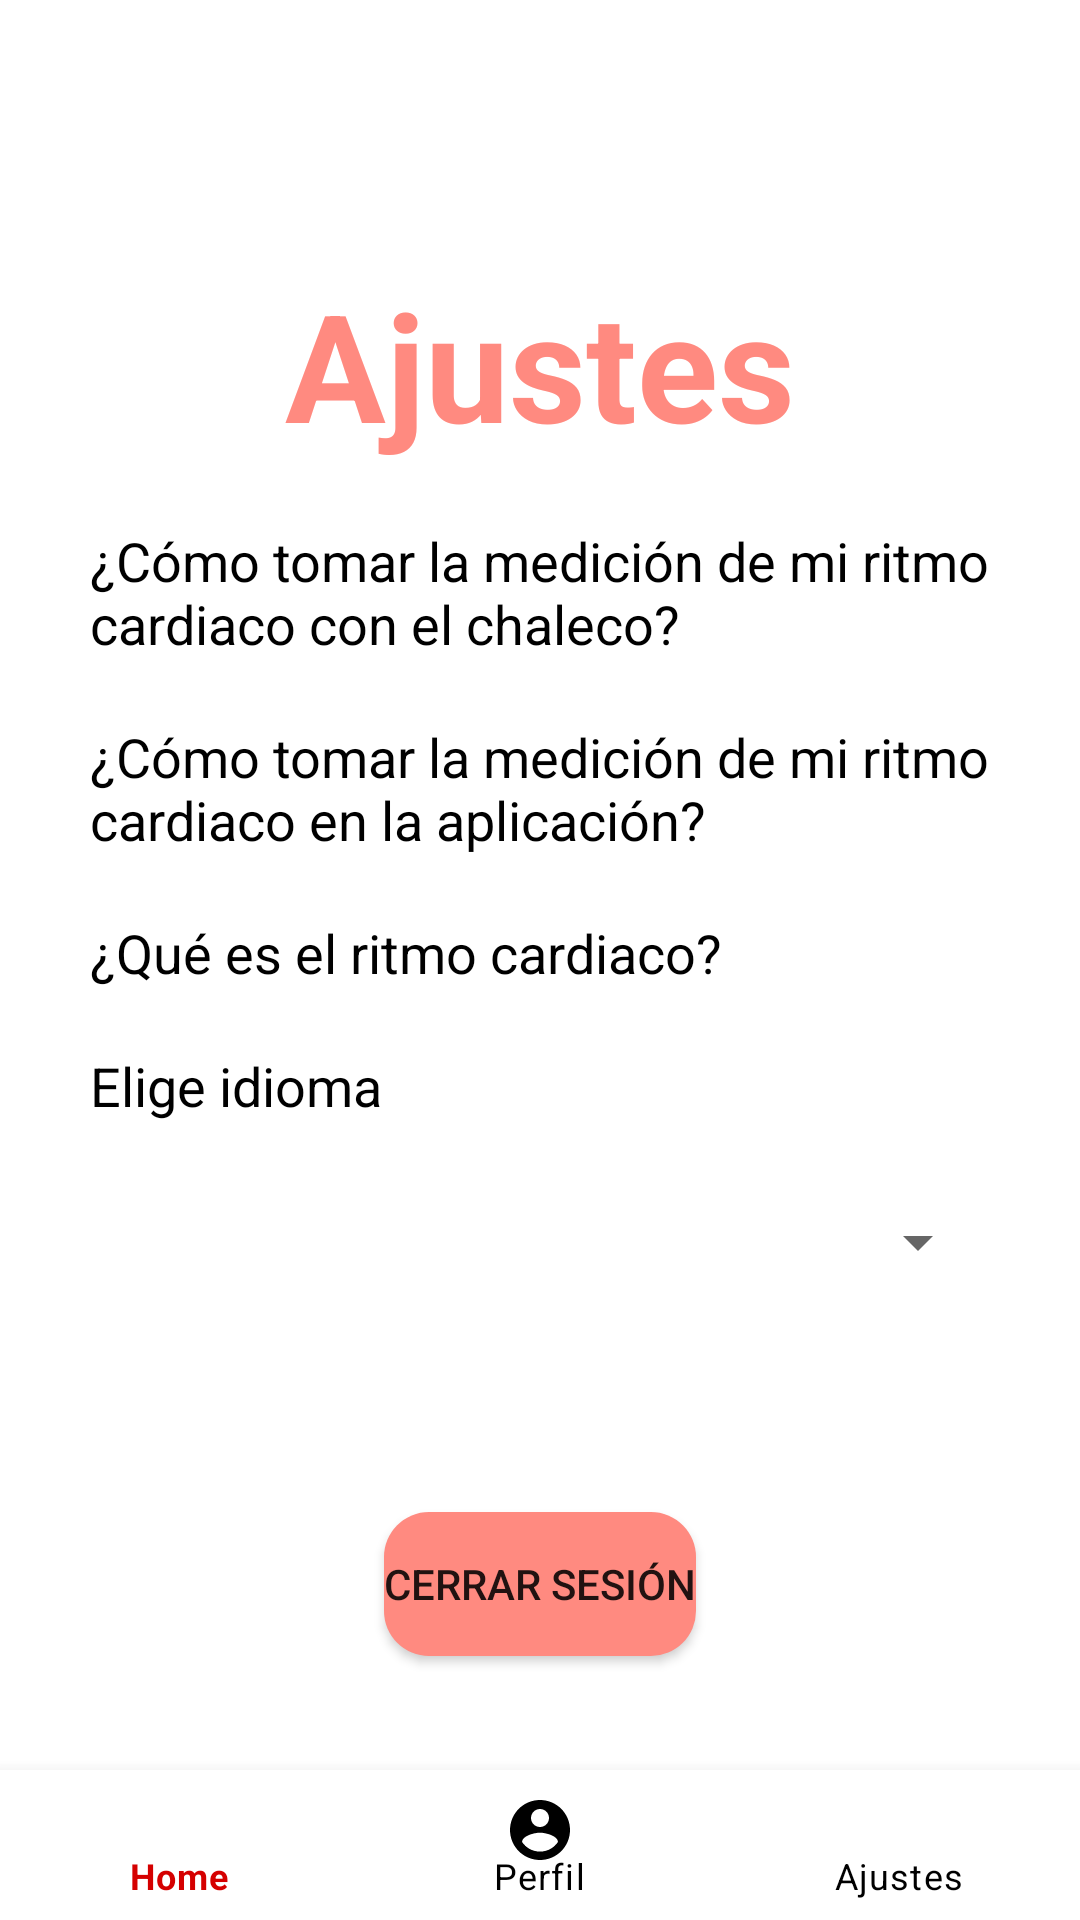

This screen was rendered from an Android layout file. Write that file and the resources it references.
<!-- AndroidManifest.xml: application theme Theme.HeartRateMonitor2 -->
<!-- res/layout/activity_user_settings.xml -->
<?xml version="1.0" encoding="utf-8"?>
<RelativeLayout xmlns:android="http://schemas.android.com/apk/res/android"
    xmlns:app="http://schemas.android.com/apk/res-auto"
    xmlns:tools="http://schemas.android.com/tools"
    android:layout_width="match_parent"
    android:layout_height="match_parent"
    tools:context=".UserSettings">

    <LinearLayout
        android:layout_width="match_parent"
        android:layout_height="match_parent"
        android:paddingLeft="30dp"
        android:paddingRight="30dp"
        android:gravity="center"
        android:orientation="vertical">

        <TextView
            android:layout_width="wrap_content"
            android:layout_height="wrap_content"
            android:layout_gravity="center_horizontal"
            android:text="@string/lbl_titulo7"
            android:textAlignment="center"
            android:textColor="@color/rojo_light_2"
            android:textSize="50sp"
            android:textStyle="bold" />

        <TextView
            android:id="@+id/settings_usar_chaleco"
            android:layout_width="match_parent"
            android:layout_height="wrap_content"
            android:layout_marginTop="20dp"
            android:text="@string/settings_option1"
            android:textColor="@color/black"
            android:textSize="18sp"
            tools:text="@string/settings_option1" />

        <TextView
            android:id="@+id/settings_usar_app"
            android:layout_width="match_parent"
            android:layout_height="wrap_content"
            android:layout_marginTop="20dp"
            android:text="@string/settings_option2"
            android:textColor="@color/black"
            android:textSize="18sp"
            tools:text="@string/settings_option2" />

        <TextView
            android:id="@+id/settings_ritmo_cardiaco"
            android:layout_width="match_parent"
            android:layout_height="wrap_content"
            android:layout_marginTop="20dp"
            android:text="@string/settings_option3"
            android:textColor="@color/black"
            android:textSize="18sp"
            tools:text="@string/settings_option3" />

        <TextView
            android:id="@+id/cambiar_idioma"
            android:layout_width="match_parent"
            android:layout_height="wrap_content"
            android:layout_marginBottom="10dp"
            android:layout_marginTop="20dp"
            android:text="@string/lbl_idioma2"
            android:textColor="#000000"
            android:textSize="18sp" />

        <Spinner
            android:id="@+id/spinner"
            android:layout_width="300dp"
            android:layout_height="60dp" />

        <Button
            android:id="@+id/button2"
            android:layout_width="wrap_content"
            android:layout_height="wrap_content"
            android:layout_gravity="center"
            android:layout_marginTop="60dp"
            android:onClick="LogOut"
            android:text="@string/lbl_logout"
            android:background="@drawable/buttons" />
    </LinearLayout>

    <com.google.android.material.bottomnavigation.BottomNavigationView
        android:id="@+id/bottom_navigation_user"
        android:layout_width="match_parent"
        android:layout_height="50dp"
        android:background="?android:attr/windowBackground"
        app:menu="@menu/bottom_menu_user"
        android:layout_alignParentBottom="true"
        app:itemTextColor="@drawable/selector"
        app:itemIconTint="@drawable/selector"
        app:labelVisibilityMode="labeled"
        />

</RelativeLayout>
<!-- resources referenced by this layout -->
<resources>
  <color name="black">#FF000000</color>
  <color name="rojo_light_2">#FF8A80</color>
  <!-- drawable buttons (drawable) -->
  <?xml version="1.0" encoding="utf-8"?>
  <shape xmlns:android="http://schemas.android.com/apk/res/android">
  
      <solid
          android:color="@color/rojo_light_2"
          >
  
      </solid>
  
      <corners
          android:radius="15dp"
          >
      </corners>
  
  </shape>
  <!-- drawable selector (drawable) -->
  <?xml version="1.0" encoding="utf-8"?>
  <selector xmlns:android="http://schemas.android.com/apk/res/android">
      <item
          android:state_selected="true"
          android:color="@color/rojo_dark"/>
      <item
          android:state_selected="false"
          android:color="@color/black"/>
  </selector>
  <string name="lbl_idioma2">Elige idioma</string>
  <string name="lbl_logout">Cerrar sesión</string>
  <string name="lbl_titulo7">Ajustes</string>
  <string name="settings_option1">¿Cómo tomar la medición de mi ritmo cardiaco con el chaleco?</string>
  <string name="settings_option2">¿Cómo tomar la medición de mi ritmo cardiaco en la aplicación?</string>
  <string name="settings_option3">¿Qué es el ritmo cardiaco?</string>
  <style name="Theme.HeartRateMonitor2" parent="Theme.MaterialComponents.DayNight.NoActionBar">
          
          <item name="colorPrimary">@color/rojo</item>
          <item name="colorPrimaryVariant">@color/rojo_dark</item>
          <item name="colorOnPrimary">@color/white</item>
          
          <item name="colorSecondary">@color/teal_200</item>
          <item name="colorSecondaryVariant">@color/teal_700</item>
          <item name="colorOnSecondary">@color/black</item>
          
          <item name="android:statusBarColor" tools:targetApi="l">?attr/colorPrimaryVariant</item>
          
      </style>
  <color name="rojo_dark">#D50000</color>
  <color name="rojo">#FF1744</color>
  <color name="white">#FFFFFFFF</color>
  <color name="teal_200">#FF03DAC5</color>
  <color name="teal_700">#FF018786</color>
</resources>
